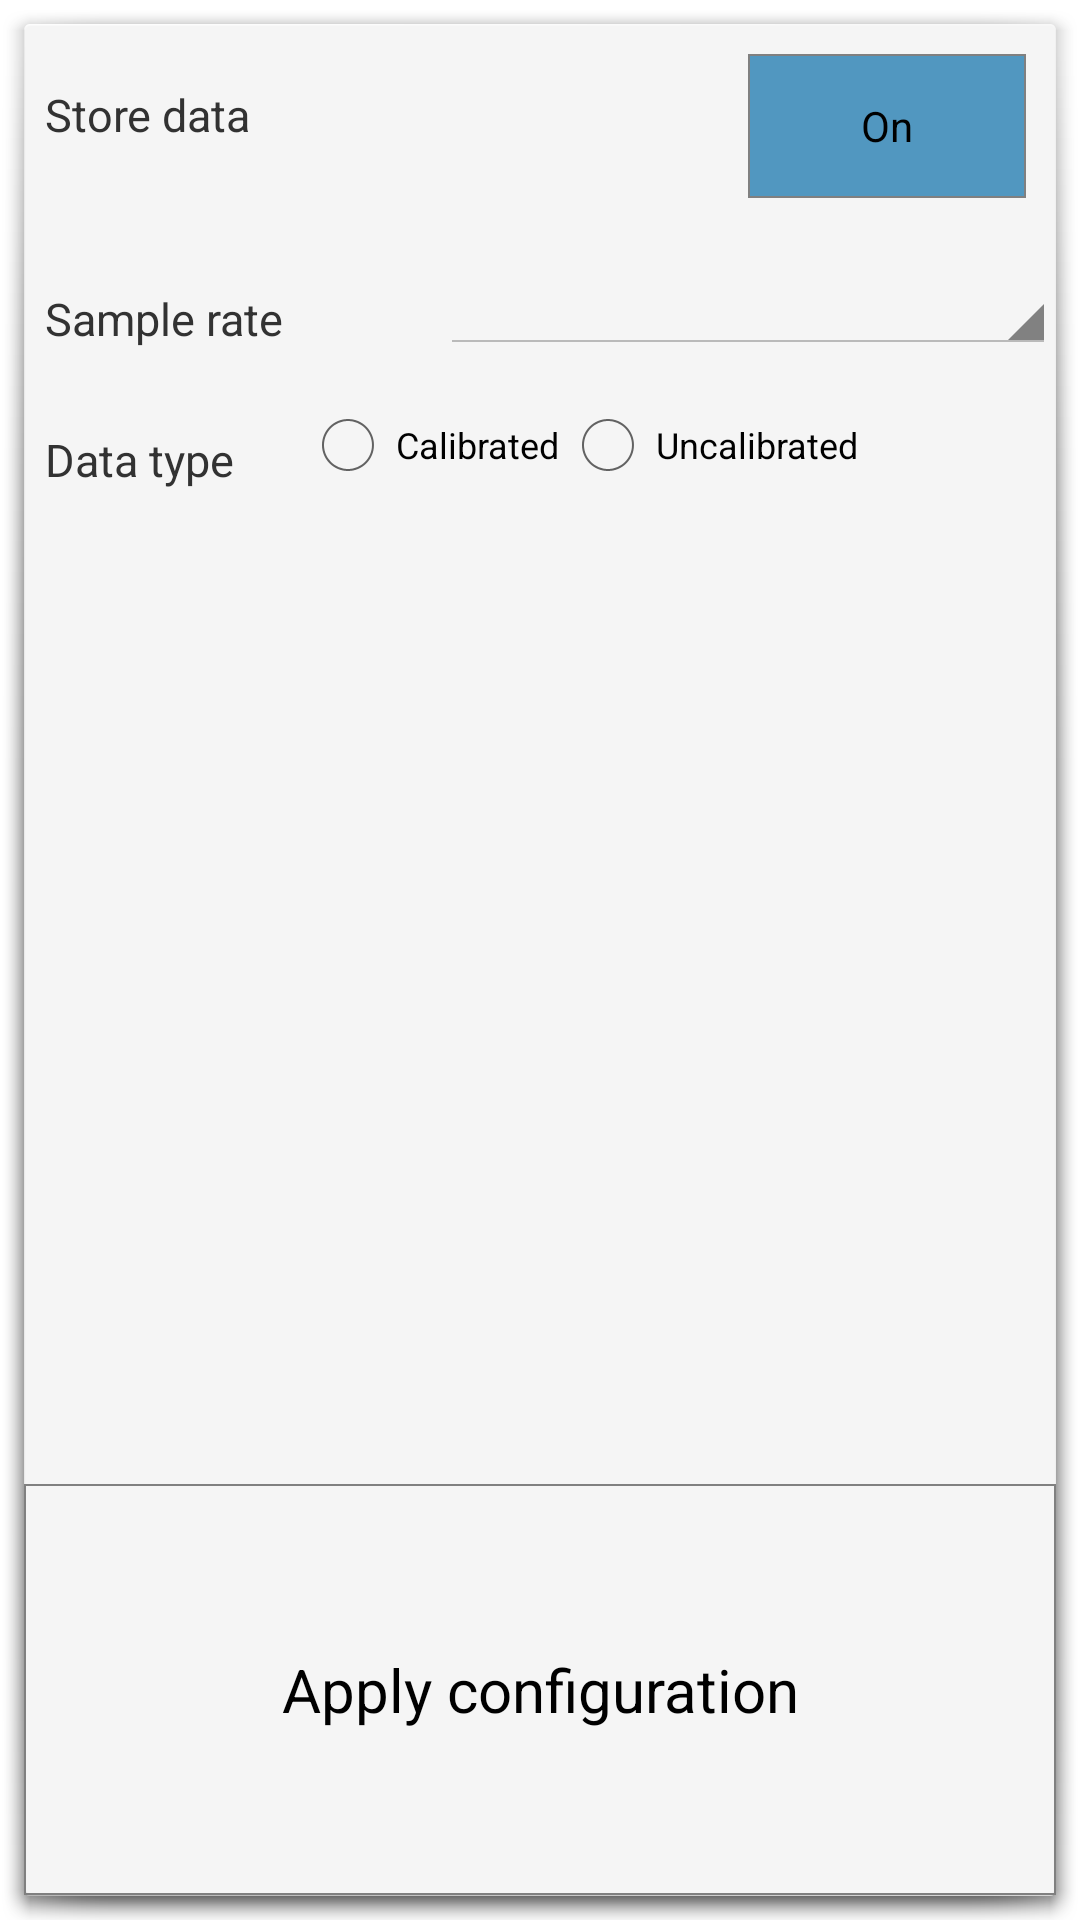

Reconstruct the res/layout file that produces this screen, plus the resources it refers to.
<!-- AndroidManifest.xml: activity theme android:Theme.Holo.Light.Dialog -->
<!-- res/layout/device_configuration.xml -->
<?xml version="1.0" encoding="utf-8"?>
<LinearLayout xmlns:android="http://schemas.android.com/apk/res/android"
              android:layout_width="match_parent"
              android:layout_height="match_parent"
              android:orientation="vertical">

    <LinearLayout
            android:layout_height="0dp"
            android:layout_width="match_parent"
            android:layout_weight="0.78"
            android:orientation="vertical">

        <LinearLayout
                android:layout_height="wrap_content"
                android:layout_width="match_parent"
                android:paddingLeft="2dp"
                android:layout_marginTop="10dp"
                android:orientation="horizontal">

            <TextView android:id="@+id/text_store_data"
                      android:layout_width="0dp"
                      android:layout_weight="0.70"
                      android:paddingLeft="5dp"
                      android:layout_height="wrap_content"
                      android:paddingTop="10dp"
                      android:textSize="15sp"
                      android:text="@string/store_data"
                    />

            <LinearLayout
                    android:layout_width="0dp"
                    android:layout_height="wrap_content"
                    android:layout_weight="0.3"
                    android:paddingRight="10dp">

                <ToggleButton
                        android:id="@+id/storeToggle"
                        android:layout_width="match_parent"
                        android:layout_height="match_parent"
                        android:background="@drawable/toggle_button"
                        android:textOn="@string/toggle_turn_on"
                        android:textOff="@string/toggle_turn_off"
                        android:checked="true"/>

            </LinearLayout>


        </LinearLayout>

        <LinearLayout
                android:layout_height="wrap_content"
                android:layout_width="match_parent"
                android:paddingLeft="2dp"
                android:paddingTop="20dp"
                android:orientation="horizontal">

            <TextView android:id="@+id/text_rate"
                      android:layout_width="0dp"
                      android:layout_weight="0.4"
                      android:layout_height="wrap_content"
                      android:paddingTop="10dp"
                      android:textSize="15sp"
                      android:paddingLeft="5dp"
                      android:text="@string/sample_rate"
                    />

            <Spinner
                    android:id="@+id/spinnerRate"
                    android:layout_width="0dp"
                    android:layout_weight="0.6"
                    android:layout_height="wrap_content"
                    android:prompt="@string/rate_prompt"/>

        </LinearLayout>

        <LinearLayout
                android:id="@+id/layout_format"
                android:layout_height="wrap_content"
                android:layout_width="match_parent"
                android:paddingLeft="2dp"
                android:paddingTop="15dp"
                android:orientation="horizontal">

            <TextView android:id="@+id/text_data_format"
                      android:layout_width="0dp"
                      android:layout_weight="0.24"
                      android:layout_height="wrap_content"
                      android:paddingTop="10dp"
                      android:textSize="15sp"
                      android:paddingLeft="5dp"
                      android:text="@string/format_data"
                    />

            <RadioGroup
                    android:id="@+id/formatRagdioGroup"
                    android:layout_width="0dp"
                    android:layout_height="match_parent"
                    android:layout_weight="0.76"
                    android:orientation="horizontal"
                    android:paddingLeft="8dp">

                <RadioButton
                        android:id="@+id/radio_calibrated"
                        android:layout_width="wrap_content"
                        android:layout_height="wrap_content"
                        android:text="@string/calibrated"
                        android:textSize="12sp"/>

                <RadioButton
                        android:id="@+id/radio_uncalibrated"
                        android:layout_width="wrap_content"
                        android:layout_height="wrap_content"
                        android:text="@string/uncalibrated"
                        android:textSize="12sp"/>
            </RadioGroup>

        </LinearLayout>

    </LinearLayout>


    <LinearLayout
            android:layout_height="0dp"
            android:layout_width="match_parent"
            android:layout_weight="0.22"
            android:orientation="vertical">

        <Button
                android:id="@+id/button_apply"
                android:layout_width="match_parent"
                android:layout_height="match_parent"
                android:background="@drawable/button_menus"
                android:textSize="20sp"
                android:text="@string/apply_button"/>

    </LinearLayout>


</LinearLayout>
<!-- resources referenced by this layout -->
<resources>
  <!-- drawable button_menus (drawable) -->
  <?xml version="1.0" encoding="utf-8"?>
  <selector xmlns:android="http://schemas.android.com/apk/res/android">
      <item android:drawable="@drawable/button_clicked"
            android:state_pressed="true"/>
      <item android:drawable="@drawable/button_clicked"
            android:state_focused="true"/>
      <item android:drawable="@drawable/button_normal"/>
  </selector>
  <!-- drawable toggle_button (drawable) -->
  <?xml version="1.0" encoding="utf-8"?>
  <shape xmlns:android="http://schemas.android.com/apk/res/android"
         android:shape="rectangle">
      <solid android:color="@color/Azul2"/>
      <stroke android:width="2px" android:color="@color/Gray"/>
  
  </shape>
  <string name="apply_button">Apply configuration</string>
  <string name="calibrated">Calibrated</string>
  <string name="format_data">Data type</string>
  <string name="rate_prompt">Select a sample rate</string>
  <string name="sample_rate">Sample rate</string>
  <string name="store_data">Store data</string>
  <string name="toggle_turn_off">Off</string>
  <string name="toggle_turn_on">On</string>
  <string name="uncalibrated">Uncalibrated</string>
  <!-- drawable button_clicked (drawable) -->
  <?xml version="1.0" encoding="utf-8"?>
  <shape xmlns:android="http://schemas.android.com/apk/res/android"
         android:shape="rectangle">
      <solid android:color="@color/holo_blue_dark"/>
      <stroke android:width="2px" android:color="@color/Gray"/>
  
  </shape>
  <!-- drawable button_normal (drawable) -->
  <?xml version="1.0" encoding="utf-8"?>
  <shape xmlns:android="http://schemas.android.com/apk/res/android"
         android:shape="rectangle">
      <solid android:color="@android:color/transparent"/>
      <stroke android:width="2px" android:color="@color/Gray"/>
  
  </shape>
  <color name="Azul2">#5197C0</color>
  <color name="Gray">#808080</color>
  <color name="holo_blue_dark">#ff0099cc</color>
</resources>
